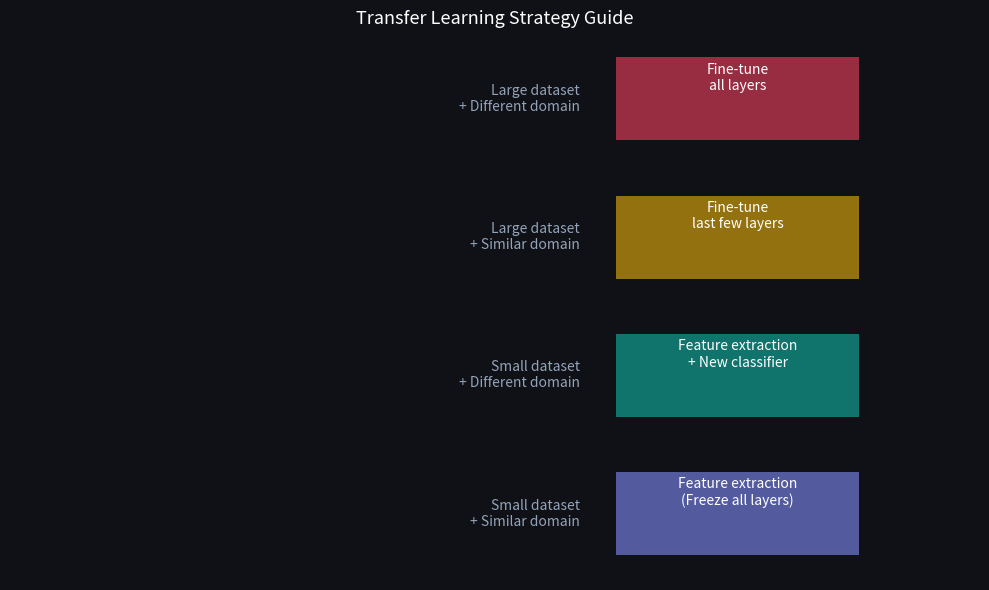

This figure's Python source:
import numpy as np
import matplotlib.pyplot as plt

plt.rcParams['figure.facecolor'] = '#0f1117'
plt.rcParams['axes.facecolor'] = '#1a1d27'
plt.rcParams['text.color'] = 'white'
plt.rcParams['axes.labelcolor'] = '#94a3b8'
plt.rcParams['xtick.color'] = '#94a3b8'
plt.rcParams['ytick.color'] = '#94a3b8'
plt.rcParams['axes.edgecolor'] = '#2e3347'

fig, ax = plt.subplots(figsize=(10, 6))
strategies = [
    ('Small dataset\n+ Similar domain', 'Feature extraction\n(Freeze all layers)', '#818cf8'),
    ('Small dataset\n+ Different domain', 'Feature extraction\n+ New classifier', '#14b8a6'),
    ('Large dataset\n+ Similar domain', 'Fine-tune\nlast few layers', '#eab308'),
    ('Large dataset\n+ Different domain', 'Fine-tune\nall layers', '#f43f5e'),
]
for i, (label, strategy, color) in enumerate(strategies):
    ax.barh(i, 1, color=color, alpha=0.6, height=0.6)
    ax.text(0.5, i + 0.15, strategy, ha='center', va='center', color='white', fontsize=10)
    ax.text(-0.15, i, label, ha='right', va='center', color='#94a3b8', fontsize=10)
ax.set_xlim(-2.5, 1.5)
ax.axis('off')
ax.set_title('Transfer Learning Strategy Guide', color='white', fontsize=13)
plt.tight_layout()
plt.show()
